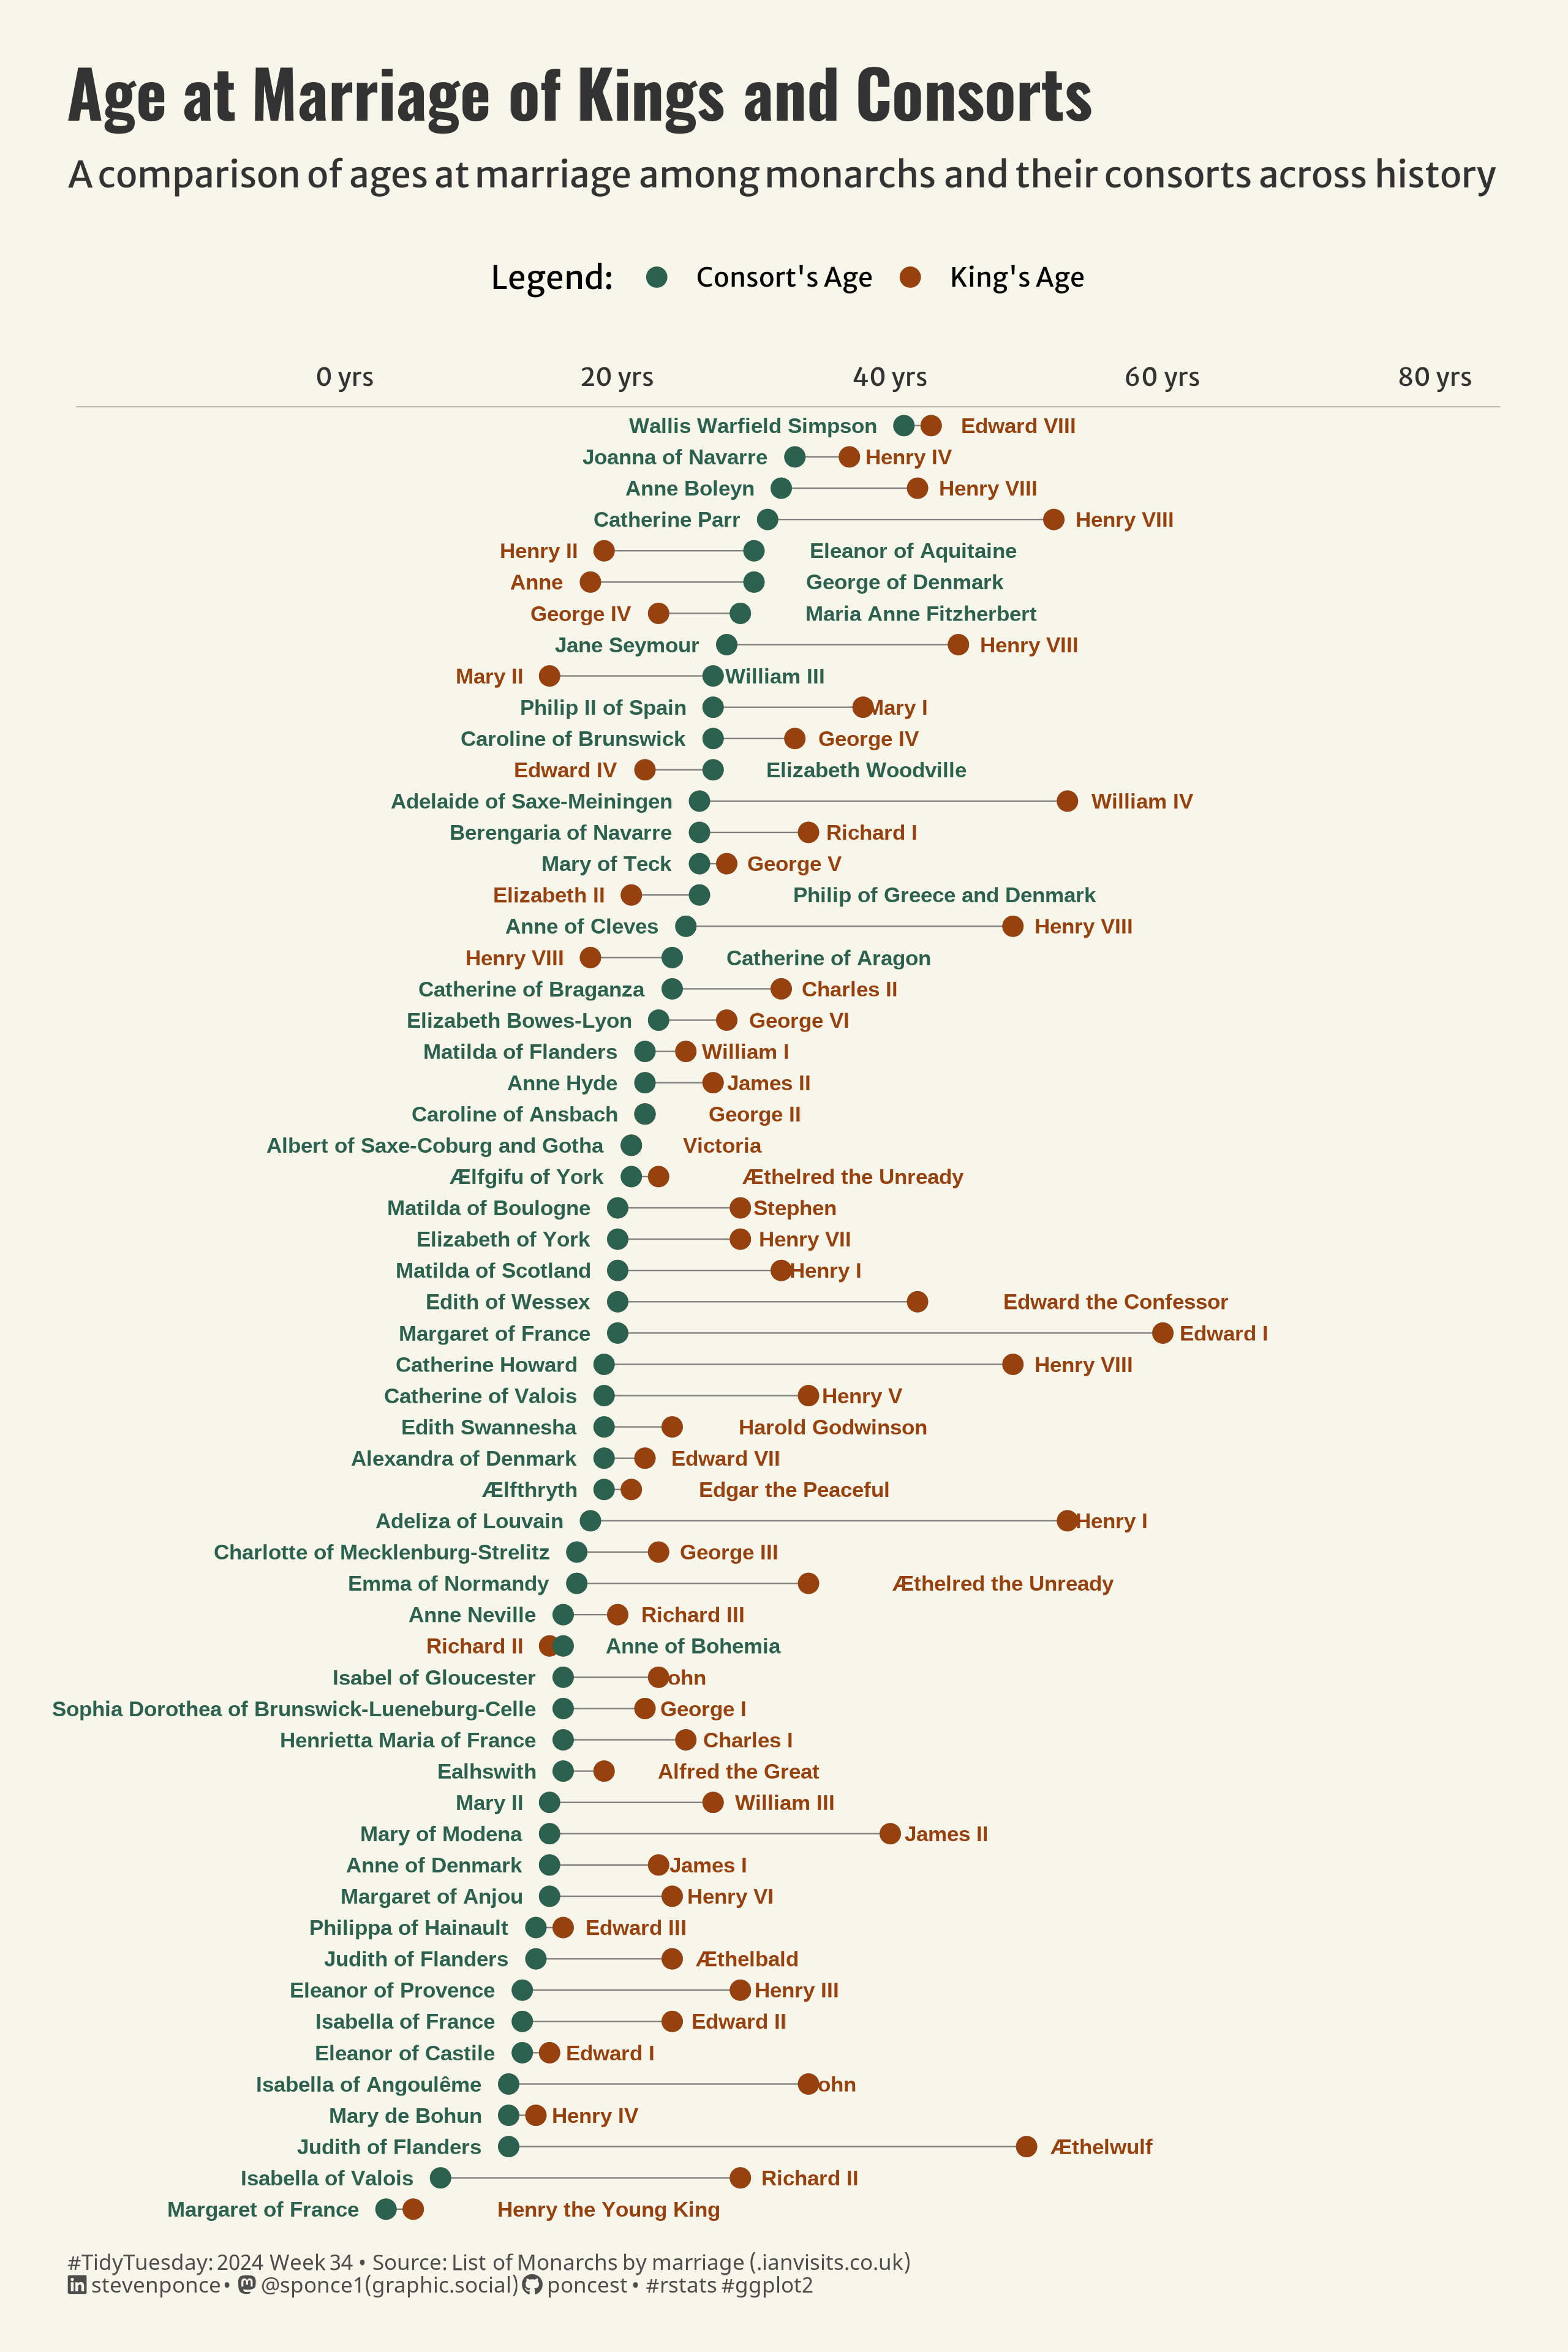

This figure's R source:

## Challenge: #TidyTuesday 2024 week 34
## Data:      English Monarchs and Marriages
## Author:    Steven Ponce
## Date:      2024-08-19


## 1. LOAD PACKAGES & SETUP ----
pacman::p_load(
  tidyverse,     # Easily Install and Load the 'Tidyverse'
  ggtext,        # Improved Text Rendering Support for 'ggplot2'
  showtext,      # Using Fonts More Easily in R Graphs
  janitor,       # Simple Tools for Examining and Cleaning Dirty Data
  skimr,         # Compact and Flexible Summaries of Data
  scales,        # Scale Functions for Visualization
  lubridate,     # Make Dealing with Dates a Little Easier
  MetBrewer,     # Color Palettes Inspired by Works at the Metropolitan Museum of Art
  ggalt          # Extra Coordinate Systems, 'Geoms', Statistical Transformations, Scales and Fonts for 'ggplot2'
 )  


### |- figure size ----
camcorder::gg_record(
  dir    = here::here("temp_plots"),
  device = "png",
  width  =  8,
  height =  12,
  units  = "in",
  dpi    = 320
)

### |- resolution ----
showtext_opts(dpi = 320, regular.wt = 300, bold.wt = 800)


## 2. READ IN THE DATA ----
tt <-tidytuesdayR::tt_load(2024, week = 34) 

monarchs_marriages <- tt$english_monarchs_marriages_df |> clean_names() |> glimpse()

tidytuesdayR::readme(tt)
rm(tt)



## 3. EXAMINING THE DATA ----
glimpse(monarchs_marriages)
skim(monarchs_marriages)



## 4. TIDYDATA ----

# Tidy
cleaned_monarchs_marriages <- monarchs_marriages |>
    mutate(
        across(everything(), ~na_if(., "-")),
        across(everything(), ~na_if(., "NA")),
        across(everything(), ~na_if(., "?")),
        across(everything(), ~na_if(., "–")),
        across(where(is.character), str_trim),
        across(c(king_age, consort_age, year_of_marriage), ~str_replace_all(., "\\(\\?\\)", "")),
        across(c(king_age, consort_age, year_of_marriage), as.numeric),
        pair_name = paste(king_name, "-", consort_name)
    )

# Filter out rows with NA values in king_age or consort_age, and calculate the age gap
filtered_monarchs_marriages <- cleaned_monarchs_marriages %>%
    filter(!is.na(king_age) & !is.na(consort_age)) %>%
    mutate(
        age_gap = abs(king_age - consort_age),
        pair_name = paste(king_name, "-", consort_name),
        pair_name = fct_reorder(pair_name, -consort_age, .desc = TRUE)
    ) 

# Subset for kings labels
kings_data <- filtered_monarchs_marriages %>%
    select(pair_name, king_name,king_age, consort_age) %>%
    mutate(hjust = case_when(
        king_age < consort_age ~ 1,  
        king_age > consort_age ~ -0.5,  
        TRUE ~ -1                  
    ))

# Subset for consorts labels
consorts_data <- filtered_monarchs_marriages%>%
    select(pair_name, consort_name, consort_age, king_age) %>%
    mutate(hjust = case_when(
        consort_age < king_age ~ 1,
        consort_age > king_age ~ -0.4,
        TRUE ~ 1
    ))



# 5. VISUALIZATION ----

### |- plot aesthetics ----
bkg_col      <- colorspace::lighten('#f7f5e9', 0.05)    
title_col    <- "gray20"           
subtitle_col <- "gray20"     
caption_col  <- "gray30"   
text_col     <- "gray20"    
col_palette  <- col_palette  <- MetBrewer::met.brewer("Degas")[c(6, 2)]  

### |-  titles and caption ----
# icons
tt <- str_glue("#TidyTuesday: { 2024 } Week { 34 } &bull; Source: List of Monarchs by marriage (.ianvisits.co.uk)<br>")
li <- str_glue("<span style='font-family:fa6-brands'>&#xf08c;</span>")
gh <- str_glue("<span style='font-family:fa6-brands'>&#xf09b;</span>")
mn <- str_glue("<span style='font-family:fa6-brands'>&#xf4f6;</span>")

# text
title_text    <- str_glue("Age at Marriage of Kings and Consorts")

subtitle_text <- str_glue("A comparison of ages at marriage among monarchs and their consorts across history.")

caption_text  <- str_glue("{tt} {li} stevenponce &bull; {mn} @sponce1(graphic.social) {gh} poncest &bull; #rstats #ggplot2")

### |-  fonts ----
font_add("fa6-brands", "fonts/6.4.2/Font Awesome 6 Brands-Regular-400.otf")
font_add_google("Oswald", regular.wt = 400, family = "title")
font_add_google("Merriweather Sans", regular.wt = 400, family = "subtitle")
font_add_google("Merriweather Sans", regular.wt = 400, family = "text")
font_add_google("Noto Sans", regular.wt = 400, family = "caption")
showtext_auto(enable = TRUE)

### |-  plot theme ----
theme_set(theme_minimal(base_size = 12, base_family = "text"))                

theme_update(
    plot.title.position   = "plot",
    plot.caption.position = "plot",
    legend.position       = "top",
    
    plot.background       = element_rect(fill = bkg_col, color = bkg_col),
    panel.background      = element_rect(fill = bkg_col, color = bkg_col),
    plot.margin           = margin(t = 20, r = 25, b = 20, l = 25),
    axis.title.x          = element_text(margin = margin(10, 0, 0, 0), size = rel(1.2), color = text_col,
                                         family = "text", face = "bold", hjust = 0.5),
    axis.title.y          = element_blank(),                                    # Hide y-axis title
    axis.text.y           = element_blank(),                                    # Hide y-axis labels
    axis.text.x           = element_text(size = rel(0.95), color = text_col, family = "text"),
    axis.line.x           = element_line(color = "gray40", linewidth = 0.12),
    panel.grid.minor.x    = element_blank(),
    panel.grid.major.x    = element_blank(),
    panel.grid.major.y    = element_blank(),  
    panel.grid.minor.y    = element_blank(),
    
    axis.text.x.top       = ggtext::element_markdown(),
)   


### |-  final plot ----  
ggplot() +
    geom_dumbbell(
        data = filtered_monarchs_marriages,
        aes(x = king_age, xend = consort_age, y = pair_name),
        size = 0.25, 
        color = 'gray50', 
        size_x = 3, 
        size_xend = 3, 
        dot_guide = FALSE
    ) +
    
    # Plot kings' data
    geom_point(
        data = kings_data,
        aes(x = king_age, y = pair_name, color = "King's Age"), 
        size = 3
    ) +
    geom_text(
        data = kings_data,
        aes(x = king_age, y = pair_name, label = king_name, hjust = hjust),
        size = 2.8,
        color = col_palette[2],                
        fontface = 'bold',
        nudge_x = -2  
    ) +
    
    # Plot consorts' data
    geom_point(
        data = consorts_data,
        aes(x = consort_age, y = pair_name, color = "Consort's Age"), 
        size = 3
    ) +
    geom_text(
        data = consorts_data,
        aes(x = consort_age, y = pair_name, label = consort_name, hjust = hjust),
        size = 2.8,
        color = col_palette[1],               
        fontface = 'bold',
        nudge_x = -2  
    ) +
    
    # Scales
    scale_x_continuous(
        limits = c(-15,80),
        labels = scales::label_number(suffix = " yrs"),
        position = "top"
    ) +
    scale_y_discrete() +
    scale_color_manual(
        name = "Legend:",
        values = col_palette                
    ) +
    coord_cartesian(clip = 'off') +
    
    # Labs
    labs(
        x = element_blank(),
        y = element_blank(),
        title = title_text,
        subtitle = subtitle_text,
        caption = caption_text
    ) +
    
    # Theme
    theme(
        plot.title = element_markdown(
            size = rel(2),
            family = "title",
            color = title_col,
            face = "bold",
            lineheight = 0.85,
            margin = margin(t = 5, b = 5)
        ),
        plot.subtitle = element_markdown(
            size = rel(1.1),
            family = "subtitle",
            color = title_col,
            lineheight = 1,
            margin = margin(t = 5, b = 15)
        ),
        plot.caption = element_markdown(
            size = rel(.65),
            family = "caption",
            color = caption_col,
            lineheight = 0.6,
            hjust = 0,
            halign = 0,
            margin = margin(t = 10, b = 0)
        )
    )



# 6. SESSION INFO ---- 
sessioninfo::session_info(include_base = TRUE)

# ─ Session info ─────────────────────────────────────────────────────────────────────────
# setting  value
# version  R version 4.4.1 (2024-06-14 ucrt)
# os       Windows 10 x64 (build 19045)
# system   x86_64, mingw32
# ui       RStudio
# language (EN)
# collate  English_United States.utf8
# ctype    English_United States.utf8
# tz       America/New_York
# date     2024-08-19
# rstudio  2024.04.2+764 Chocolate Cosmos (desktop)
# pandoc   NA
# 
# ─ Packages ─────────────────────────────────────────────────────────────────────────────
# ! package      * version  date (UTC) lib source
# P ash            1.0-15   2015-09-01 [?] CRAN (R 4.4.0)
# V base         * 4.4.1    2024-04-24 [2] local (on disk 4.4.0)
# P base64enc      0.1-3    2015-07-28 [?] CRAN (R 4.4.0)
# P bit            4.0.5    2022-11-15 [?] CRAN (R 4.4.0)
# P bit64          4.0.5    2020-08-30 [?] CRAN (R 4.4.0)
# P camcorder      0.1.0    2022-10-03 [?] CRAN (R 4.4.0)
# P cellranger     1.1.0    2016-07-27 [?] CRAN (R 4.4.0)
# P cli            3.6.2    2023-12-11 [?] CRAN (R 4.4.0)
# colorspace     2.1-0    2023-01-23 [1] CRAN (R 4.4.0)
# P commonmark     1.9.1    2024-01-30 [?] CRAN (R 4.4.0)
# P compiler       4.4.0    2024-04-24 [?] local
# P crayon         1.5.2    2022-09-29 [?] CRAN (R 4.4.0)
# P curl           5.2.1    2024-03-01 [?] CRAN (R 4.4.0)
# P datasets     * 4.4.0    2024-04-24 [?] local
# P digest         0.6.35   2024-03-11 [?] CRAN (R 4.4.0)
# dplyr        * 1.1.4    2023-11-17 [1] CRAN (R 4.4.0)
# P extrafont      0.19     2023-01-18 [?] CRAN (R 4.4.0)
# P extrafontdb    1.0      2012-06-11 [?] CRAN (R 4.4.0)
# P fansi          1.0.6    2023-12-08 [?] CRAN (R 4.4.0)
# farver         2.1.1    2022-07-06 [1] CRAN (R 4.4.0)
# P fastmap        1.1.1    2023-02-24 [?] CRAN (R 4.4.0)
# forcats      * 1.0.0    2023-01-29 [1] CRAN (R 4.4.0)
# P fs             1.6.4    2024-04-25 [?] CRAN (R 4.4.0)
# generics       0.1.3    2022-07-05 [1] CRAN (R 4.4.0)
# P GGally         2.2.1    2024-02-14 [?] CRAN (R 4.4.0)
# P ggalt        * 0.4.0    2017-02-15 [?] CRAN (R 4.4.1)
# ggplot2      * 3.5.1    2024-04-23 [1] CRAN (R 4.4.0)
# P ggstats        0.6.0    2024-04-05 [?] CRAN (R 4.4.0)
# P ggtext       * 0.1.2    2022-09-16 [?] CRAN (R 4.4.0)
# P gifski         1.12.0-2 2023-08-12 [?] CRAN (R 4.4.0)
# P glue           1.7.0    2024-01-09 [?] CRAN (R 4.4.0)
# P graphics     * 4.4.0    2024-04-24 [?] local
# P grDevices    * 4.4.0    2024-04-24 [?] local
# P grid           4.4.0    2024-04-24 [?] local
# P gridtext       0.1.5    2022-09-16 [?] CRAN (R 4.4.0)
# gtable         0.3.5    2024-04-22 [1] CRAN (R 4.4.0)
# P here           1.0.1    2020-12-13 [?] CRAN (R 4.4.0)
# P hms            1.1.3    2023-03-21 [?] CRAN (R 4.4.0)
# P htmltools      0.5.8.1  2024-04-04 [?] CRAN (R 4.4.0)
# P httr           1.4.7    2023-08-15 [?] CRAN (R 4.4.0)
# P janitor      * 2.2.0    2023-02-02 [?] CRAN (R 4.4.0)
# P jsonlite       1.8.8    2023-12-04 [?] CRAN (R 4.4.0)
# P KernSmooth     2.23-22  2023-07-10 [?] CRAN (R 4.4.0)
# P knitr          1.46     2024-04-06 [?] CRAN (R 4.4.0)
# labeling       0.4.3    2023-08-29 [1] CRAN (R 4.4.0)
# P lifecycle      1.0.4    2023-11-07 [?] CRAN (R 4.4.0)
# P lubridate    * 1.9.3    2023-09-27 [?] CRAN (R 4.4.0)
# magick         2.8.3    2024-02-18 [1] CRAN (R 4.4.0)
# P magrittr       2.0.3    2022-03-30 [?] CRAN (R 4.4.0)
# P maps           3.4.2    2023-12-15 [?] CRAN (R 4.4.0)
# P markdown       1.12     2023-12-06 [?] CRAN (R 4.4.0)
# P MASS           7.3-60.2 2024-04-24 [?] local
# P MetBrewer    * 0.2.0    2022-03-21 [?] CRAN (R 4.4.0)
# P methods      * 4.4.0    2024-04-24 [?] local
# munsell        0.5.1    2024-04-01 [1] CRAN (R 4.4.0)
# P pacman         0.5.1    2019-03-11 [?] CRAN (R 4.4.0)
# P parallel       4.4.0    2024-04-24 [?] local
# P pillar         1.9.0    2023-03-22 [?] CRAN (R 4.4.0)
# P pkgconfig      2.0.3    2019-09-22 [?] CRAN (R 4.4.0)
# P pkgload        1.3.4    2024-01-16 [?] CRAN (R 4.4.0)
# P plyr           1.8.9    2023-10-02 [?] CRAN (R 4.4.0)
# P proj4          1.0-14   2024-01-14 [?] CRAN (R 4.4.0)
# P purrr        * 1.0.2    2023-08-10 [?] CRAN (R 4.4.0)
# P R6             2.5.1    2021-08-19 [?] CRAN (R 4.4.0)
# P ragg           1.3.0    2024-03-13 [?] CRAN (R 4.4.0)
# RColorBrewer   1.1-3    2022-04-03 [1] CRAN (R 4.4.0)
# P Rcpp           1.0.12   2024-01-09 [?] CRAN (R 4.4.0)
# P readr        * 2.1.5    2024-01-10 [?] CRAN (R 4.4.0)
# P readxl         1.4.3    2023-07-06 [?] CRAN (R 4.4.0)
# P renv           1.0.7    2024-04-11 [?] CRAN (R 4.4.0)
# P repr           1.1.7    2024-03-22 [?] CRAN (R 4.4.0)
# P rlang          1.1.3    2024-01-10 [?] CRAN (R 4.4.0)
# P rprojroot      2.0.4    2023-11-05 [?] CRAN (R 4.4.0)
# P rstudioapi     0.16.0   2024-03-24 [?] CRAN (R 4.4.0)
# P rsvg           2.6.0    2023-10-08 [?] CRAN (R 4.4.0)
# P Rttf2pt1       1.3.12   2023-01-22 [?] CRAN (R 4.4.0)
# P rvest          1.0.4    2024-02-12 [?] CRAN (R 4.4.0)
# scales       * 1.3.0    2023-11-28 [1] CRAN (R 4.4.0)
# P selectr        0.4-2    2019-11-20 [?] CRAN (R 4.4.0)
# P sessioninfo    1.2.2    2021-12-06 [?] CRAN (R 4.4.0)
# P showtext     * 0.9-7    2024-03-02 [?] CRAN (R 4.4.0)
# P showtextdb   * 3.0      2020-06-04 [?] CRAN (R 4.4.0)
# P skimr        * 2.1.5    2022-12-23 [?] CRAN (R 4.4.0)
# P snakecase      0.11.1   2023-08-27 [?] CRAN (R 4.4.0)
# P stats        * 4.4.0    2024-04-24 [?] local
# P stringi        1.8.3    2023-12-11 [?] CRAN (R 4.4.0)
# P stringr      * 1.5.1    2023-11-14 [?] CRAN (R 4.4.0)
# P svglite        2.1.3    2023-12-08 [?] CRAN (R 4.4.0)
# P sysfonts     * 0.8.9    2024-03-02 [?] CRAN (R 4.4.0)
# systemfonts    1.1.0    2024-05-15 [1] CRAN (R 4.4.0)
# textshaping    0.4.0    2024-05-24 [1] CRAN (R 4.4.0)
# P tibble       * 3.2.1    2023-03-20 [?] CRAN (R 4.4.0)
# tidyr        * 1.3.1    2024-01-24 [1] CRAN (R 4.4.0)
# tidyselect     1.2.1    2024-03-11 [1] CRAN (R 4.4.0)
# P tidytuesdayR   1.0.3    2023-12-13 [?] CRAN (R 4.4.0)
# P tidyverse    * 2.0.0    2023-02-22 [?] CRAN (R 4.4.0)
# P timechange     0.3.0    2024-01-18 [?] CRAN (R 4.4.0)
# P tools          4.4.0    2024-04-24 [?] local
# P tzdb           0.4.0    2023-05-12 [?] CRAN (R 4.4.0)
# P usethis        2.2.3    2024-02-19 [?] CRAN (R 4.4.0)
# P utf8           1.2.4    2023-10-22 [?] CRAN (R 4.4.0)
# P utils        * 4.4.0    2024-04-24 [?] local
# P vctrs          0.6.5    2023-12-01 [?] CRAN (R 4.4.0)
# P vroom          1.6.5    2023-12-05 [?] CRAN (R 4.4.0)
# P withr          3.0.0    2024-01-16 [?] CRAN (R 4.4.0)
# P xfun           0.43     2024-03-25 [?] CRAN (R 4.4.0)
# P xml2           1.3.6    2023-12-04 [?] CRAN (R 4.4.0)
# 
# [1] C:/Users/poncest/OneDrive - Bristol Myers Squibb/RStudio/_CHALLENGES/tidytuesday/renv/library/windows/R-4.4/x86_64-w64-mingw32
# [2] C:/Users/poncest/AppData/Local/R/cache/R/renv/sandbox/windows/R-4.4/x86_64-w64-mingw32/d6ee0ff8
# 
# V ── Loaded and on-disk version mismatch.
# P ── Loaded and on-disk path mismatch.
# 
# ────────────────────────────────────────────────────────────────────────────────────────
# > 
